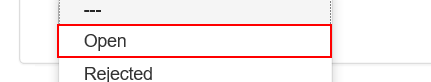
Task: Robotic Enterprise Framework
Workflow: Update_WorkItem

Step 1: click on the link '{{in_Status}}' in window 'ACME System 1'

Step 2: select [in_Status] in the button in window 'ACME System 1' (no picture)

Step 3: click on the button in window 'ACME System 1' (no picture)

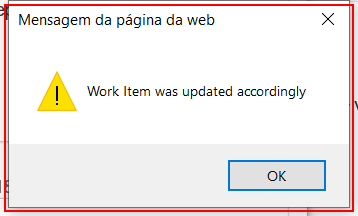
Step 4: type a value into the dialog in window 'Mensagem da página da web' (iexplore.exe)
